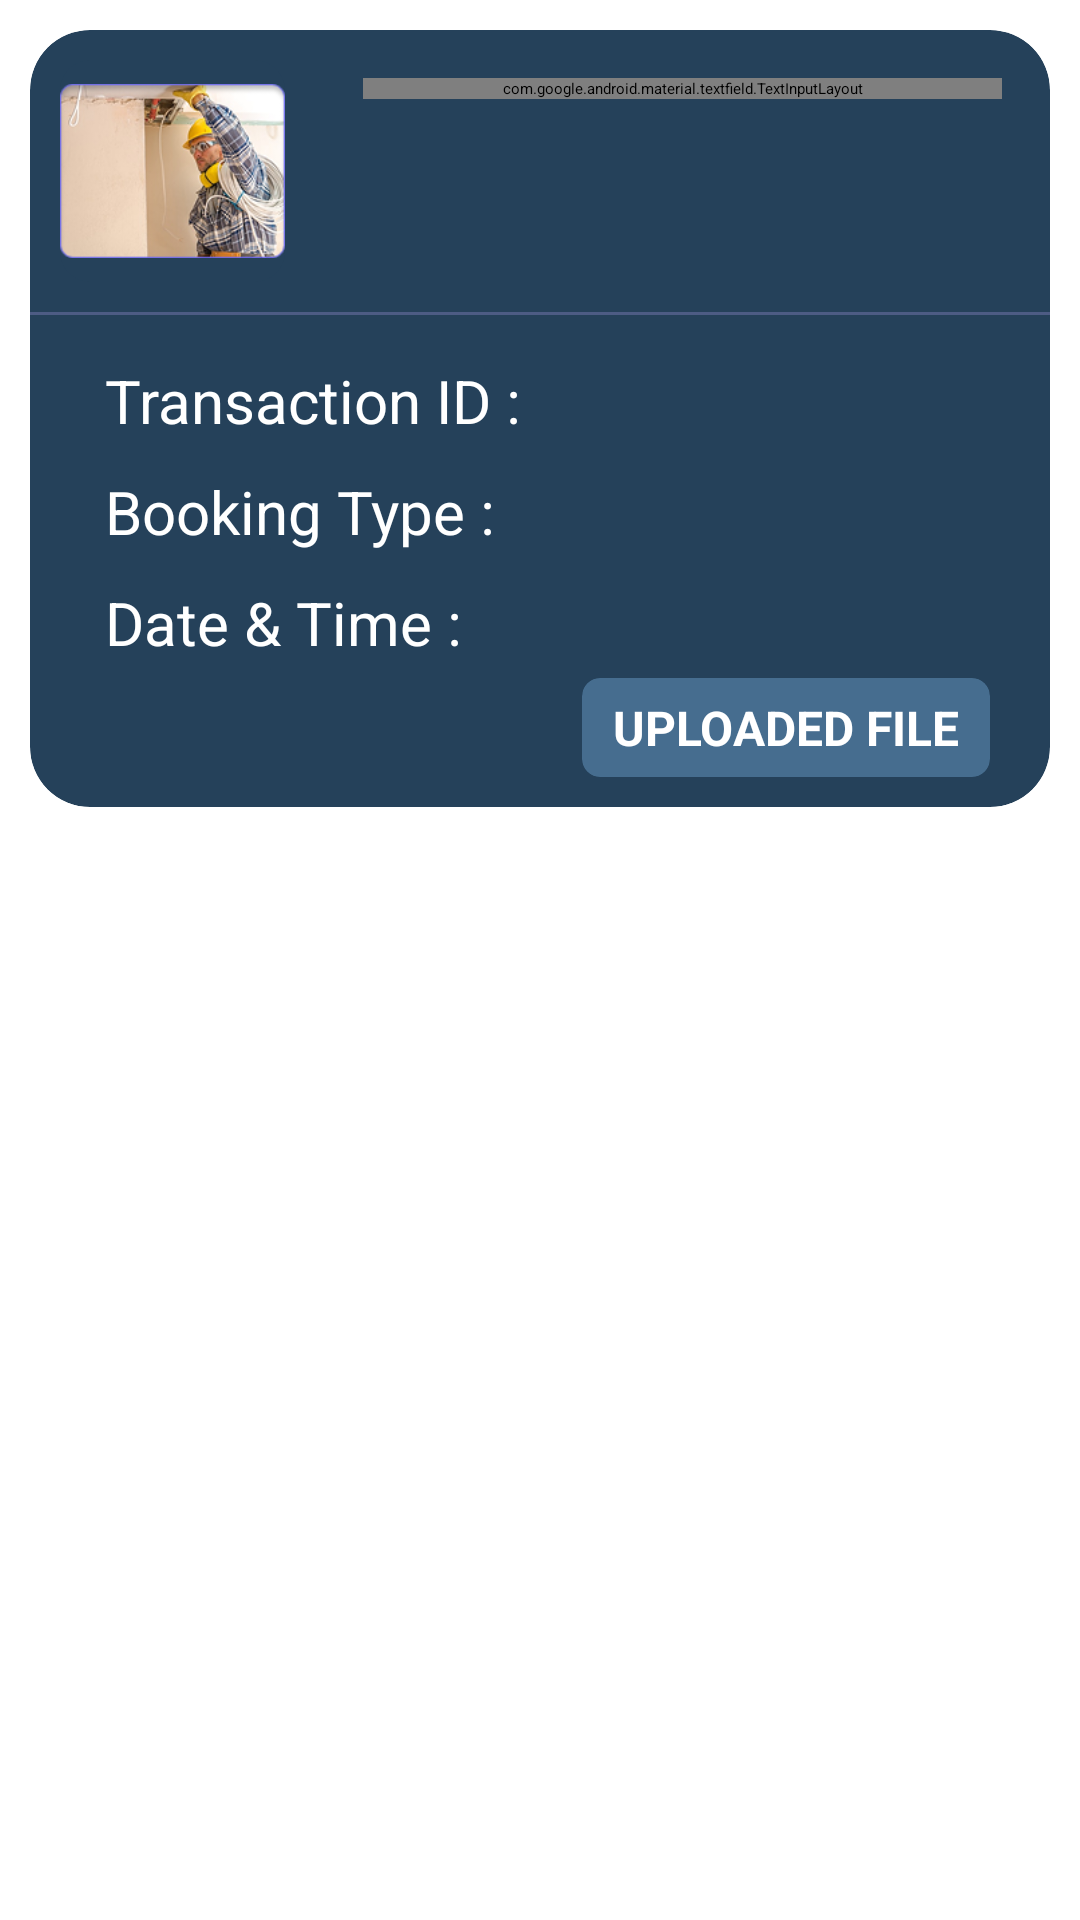

The Android layout XML behind this screen, and the referenced resources:
<!-- AndroidManifest.xml: application theme Theme.MyApplication -->
<!-- res/layout/admin_booking_status_card.xml -->
<?xml version="1.0" encoding="utf-8"?>

<LinearLayout xmlns:android="http://schemas.android.com/apk/res/android"
    xmlns:app="http://schemas.android.com/apk/res-auto"
    android:layout_width="match_parent"
    android:layout_height="wrap_content"
    xmlns:tools="http://schemas.android.com/tools"
    android:orientation="vertical"
    android:background="#00FFFFFF">

    <androidx.cardview.widget.CardView
        android:layout_width="match_parent"
        android:layout_height="wrap_content"
        android:backgroundTint="#25415A"
        app:cardCornerRadius="20dp"
        android:layout_margin="10dp"

        >

        <LinearLayout
            android:layout_width="match_parent"
            android:layout_height="wrap_content"
            android:orientation="vertical">

            <RelativeLayout
                android:layout_width="match_parent"
                android:layout_height="wrap_content"
                android:layout_gravity="center_vertical"

                >
                <androidx.cardview.widget.CardView
                    android:id="@+id/service_icon_container"
                    android:layout_width="75dp"
                    android:layout_height="74dp"
                    android:backgroundTint="#25415A"
                    app:cardCornerRadius="10dp"
                    android:layout_margin="10dp"
                    >
                    <ImageView
                        android:id="@+id/booked_img"
                        android:layout_width="wrap_content"
                        android:layout_height="wrap_content"
                        android:src="@drawable/electrician"

                        >
                    </ImageView>


                </androidx.cardview.widget.CardView>





                <com.google.android.material.textfield.TextInputLayout
                android:id="@+id/statusInputLayout"
                android:layout_width="match_parent"
                android:layout_height="wrap_content"
                android:hint="Select Status"
                android:labelFor="@id/statusDropdown"
                android:layout_margin="16dp"
                app:boxBackgroundMode="outline"
                app:boxStrokeColor="@android:color/white"
                app:boxStrokeWidth="1dp"
                app:boxStrokeWidthFocused="2dp"
                app:hintTextColor="@color/white"
                style="@style/Widget.MaterialComponents.TextInputLayout.OutlinedBox.ExposedDropdownMenu"
                android:layout_toRightOf="@id/service_icon_container">

                <AutoCompleteTextView
                    android:id="@+id/statusDropdown"
                    android:layout_width="match_parent"
                    android:layout_height="wrap_content"
                    android:inputType="none"
                    android:textColor="@color/white"
                    android:textFontWeight="700"
                    android:fontFamily="@string/font"
                    android:background="@android:color/transparent" />
            </com.google.android.material.textfield.TextInputLayout>






            </RelativeLayout>

            <View
                android:layout_width="match_parent"
                android:layout_height="1dp"
                android:background="#4D5C84"
                android:layout_marginBottom="10dp"
                />
            <LinearLayout
                android:layout_width="match_parent"
                android:layout_height="wrap_content"
                android:orientation="vertical"
                android:layout_marginLeft="20dp"
                android:layout_marginRight="20dp"
                >
                <TextView
                    android:id="@+id/transition_id"
                    android:layout_width="wrap_content"
                    android:layout_height="wrap_content"
                    android:text="Transaction ID :"
                    android:textSize="20sp"
                    android:textColor="@color/white"
                    android:layout_margin="5dp"

                    >

                </TextView>

                <TextView
                    android:id="@+id/booking_type"
                    android:layout_width="wrap_content"
                    android:layout_height="wrap_content"
                    android:text="Booking Type :"
                    android:textSize="20sp"
                    android:textColor="@color/white"
                    android:layout_margin="5dp"
                    >

                </TextView>

                <TextView
                    android:id="@+id/date_time"
                    android:layout_width="wrap_content"
                    android:layout_height="wrap_content"
                    android:text="Date &amp; Time :"
                    android:textSize="20sp"
                    android:textColor="@color/white"
                    android:layout_margin="5dp"
                    >

                </TextView>

            </LinearLayout>
            <androidx.cardview.widget.CardView
                android:id="@+id/uploaded_file_button"
                android:layout_width="136dp"
                android:layout_height="33dp"
                android:layout_marginRight="20dp"
                android:layout_marginBottom="10dp"
                android:backgroundTint="#466D8F"
                app:cardCornerRadius="6dp"
                android:clickable="true"
                android:focusable="true"
                tools:ignore="TouchTargetSizeCheck"
                android:layout_gravity="end"
                >
                <LinearLayout
                    android:layout_width="wrap_content"
                    android:layout_height="wrap_content"
                    android:layout_gravity="center"
                    >

                    <TextView
                        android:layout_width="wrap_content"
                        android:layout_height="wrap_content"
                        android:text="UPLOADED FILE"
                        android:textColor="@color/white"
                        android:textSize="16dp"
                        android:padding="4dp"
                        android:fontFamily="@string/font"
                        android:textFontWeight="700"
                        >

                    </TextView>

                </LinearLayout>



            </androidx.cardview.widget.CardView>


        </LinearLayout>


    </androidx.cardview.widget.CardView>
</LinearLayout>
<!-- resources referenced by this layout -->
<resources>
  <color name="white">#FFFFFFFF</color>
  <!-- drawable electrician: png bitmap (drawable, 44291 bytes) -->
  <string name="font">sans-serif</string>
</resources>
